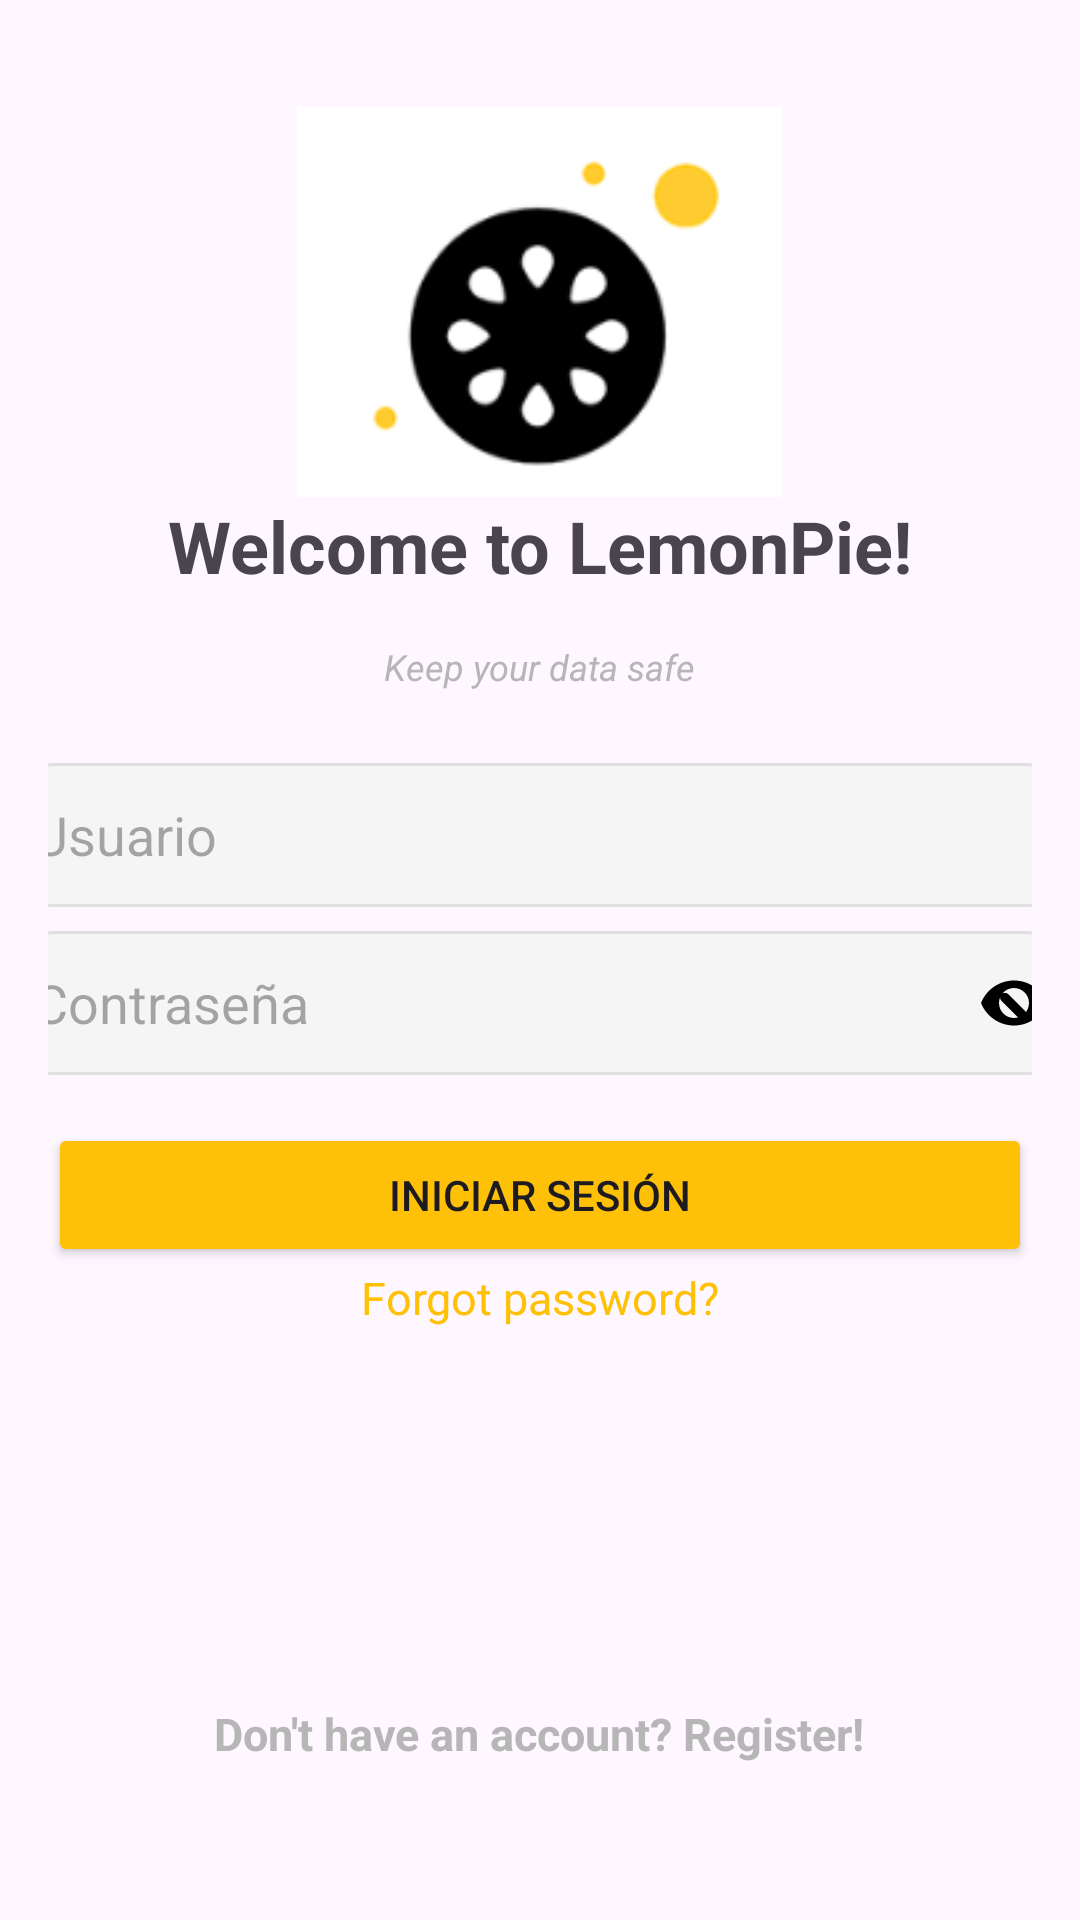

The Android layout XML behind this screen, and the referenced resources:
<!-- AndroidManifest.xml: application theme Theme.LoginPractica -->
<!-- res/layout/activity_login.xml -->
<?xml version="1.0" encoding="utf-8"?>
<androidx.constraintlayout.widget.ConstraintLayout
    xmlns:android="http://schemas.android.com/apk/res/android"
    xmlns:app="http://schemas.android.com/apk/res-auto"
    android:layout_width="match_parent"
    android:layout_height="match_parent">

    <LinearLayout
        android:layout_width="match_parent"
        android:layout_height="match_parent"
        android:orientation="vertical"
        android:gravity="center"
        android:padding="16dp">

        <ImageView
            android:id="@+id/imageView"
            android:layout_width="327dp"
            android:layout_height="130dp"
            app:srcCompat="@drawable/logo" />

        <TextView
            android:layout_width="wrap_content"
            android:layout_height="wrap_content"
            android:text="Welcome to LemonPie!"
            android:textSize="24sp"
            android:textStyle="bold"
            android:layout_gravity="center"
            android:paddingBottom="16dp" />

        <TextView
            android:layout_width="wrap_content"
            android:layout_height="wrap_content"
            android:text="Keep your data safe"
            android:textSize="12sp"
            android:textStyle="italic"
            android:textColor="@color/gray"
            android:layout_gravity="center"
            android:paddingBottom="16dp" />

        
        <EditText
            android:id="@+id/username"
            android:layout_width="370dp"
            android:layout_height="48dp"
            android:layout_marginTop="8dp"
            android:background="@drawable/rounded_edit_text"
            android:hint="Usuario"
            android:paddingStart="16dp"
            android:paddingEnd="16dp"
            android:textColor="@android:color/black" />

        
        <FrameLayout
            android:layout_width="370dp"
            android:layout_height="48dp"
            android:layout_marginTop="8dp">

            <EditText
                android:id="@+id/password"
                android:layout_width="match_parent"
                android:layout_height="match_parent"
                android:background="@drawable/rounded_edit_text"
                android:hint="Contraseña"
                android:inputType="textPassword"
                android:paddingStart="16dp"
                android:paddingEnd="48dp"
                android:textColor="@android:color/black" />

            <ImageButton
                android:id="@+id/togglePasswordVisibilityButton"
                android:layout_width="54dp"
                android:layout_height="54dp"
                android:layout_gravity="end|center_vertical"
                android:background="?attr/selectableItemBackgroundBorderless"
                android:padding="8dp"
                android:src="@drawable/ic_visibility_off"
                android:contentDescription="Toggle Password Visibility" />
        </FrameLayout>

        
        <Button
            android:id="@+id/btnLogin"
            android:layout_width="match_parent"
            android:layout_height="wrap_content"
            android:text="Iniciar Sesión"
            android:layout_marginTop="16dp"
            android:backgroundTint="@color/yellow" />

        
        <TextView
            android:id="@+id/tvError"
            android:layout_width="wrap_content"
            android:layout_height="wrap_content"
            android:textColor="@android:color/holo_red_light"
            android:visibility="gone"
            android:text="Credenciales Incorrectas"
            android:layout_gravity="center"
            android:paddingTop="8dp" />

        
        <TextView
            android:layout_width="wrap_content"
            android:layout_height="wrap_content"
            android:text="Forgot password?"
            android:textSize="15sp"
            android:textColor="@color/yellow"
            android:layout_gravity="center"
            android:paddingBottom="16dp" />

        <TextView
            android:layout_width="wrap_content"
            android:layout_height="wrap_content"
            android:layout_gravity="center"
            android:paddingBottom="16dp"
            android:text=""
            android:textColor="@color/yellow"
            android:textSize="15sp"
            android:textStyle="bold|italic" />
        <TextView
            android:layout_width="wrap_content"
            android:layout_height="wrap_content"
            android:layout_gravity="center"
            android:paddingBottom="16dp"
            android:text=""
            android:textColor="@color/yellow"
            android:textSize="15sp"
            android:textStyle="bold|italic" />
        <TextView
            android:layout_width="wrap_content"
            android:layout_height="wrap_content"
            android:layout_gravity="center"
            android:paddingBottom="16dp"
            android:text=""
            android:textColor="@color/yellow"
            android:textSize="15sp"
            android:textStyle="bold|italic" />

        
        <TextView
            android:layout_width="wrap_content"
            android:layout_height="wrap_content"
            android:layout_gravity="center"
            android:paddingBottom="16dp"
            android:text="Don't have an account? Register!"
            android:textColor="@color/gray"
            android:textSize="15sp"
            android:textStyle="bold" />

    </LinearLayout>

</androidx.constraintlayout.widget.ConstraintLayout>
<!-- resources referenced by this layout -->
<resources>
  <color name="gray">#b6b6b6</color>
  <color name="yellow">#FFC107</color>
  <!-- drawable ic_visibility_off (drawable) -->
  <?xml version="1.0" encoding="utf-8"?>
  <vector xmlns:android="http://schemas.android.com/apk/res/android"
      android:width="24dp"
      android:height="24dp"
      android:viewportWidth="24"
      android:viewportHeight="24">
      <path
          android:fillColor="#000000"
          android:pathData="M12 4.5C7.05 4.5 2.73 7.61 1 12c1.73 4.39 6.05 7.5 11 7.5 4.95 0 9.27-3.11 11-7.5C21.27 7.61 16.95 4.5 12 4.5zm0 12.5c-2.76 0-5-2.24-5-5s2.24-5 5-5 5 2.24 5 5-2.24 5-5 5zm-1.91-7.91c-.62-.63-1.63-.63-2.25 0-.62.62-.62 1.63 0 2.25l5.66 5.66c.62.62 1.63.62 2.25 0 .62-.62.62-1.63 0-2.25L10.09 9.09z" />
  </vector>
  <!-- drawable logo: png bitmap (drawable, 6939 bytes) -->
  <!-- drawable rounded_edit_text (drawable) -->
  <?xml version="1.0" encoding="utf-8"?>
  <shape xmlns:android="http://schemas.android.com/apk/res/android">
      <solid android:color="#F5F5F5" /> 
      <corners android:radius="25dp" /> 
      <stroke android:width="1dp" android:color="#E0E0E0" /> 
  </shape>
  <style name="Theme.LoginPractica" parent="Base.Theme.LoginPractica" />
  <style name="Base.Theme.LoginPractica" parent="Theme.Material3.DayNight.NoActionBar">
          
          
      </style>
</resources>
